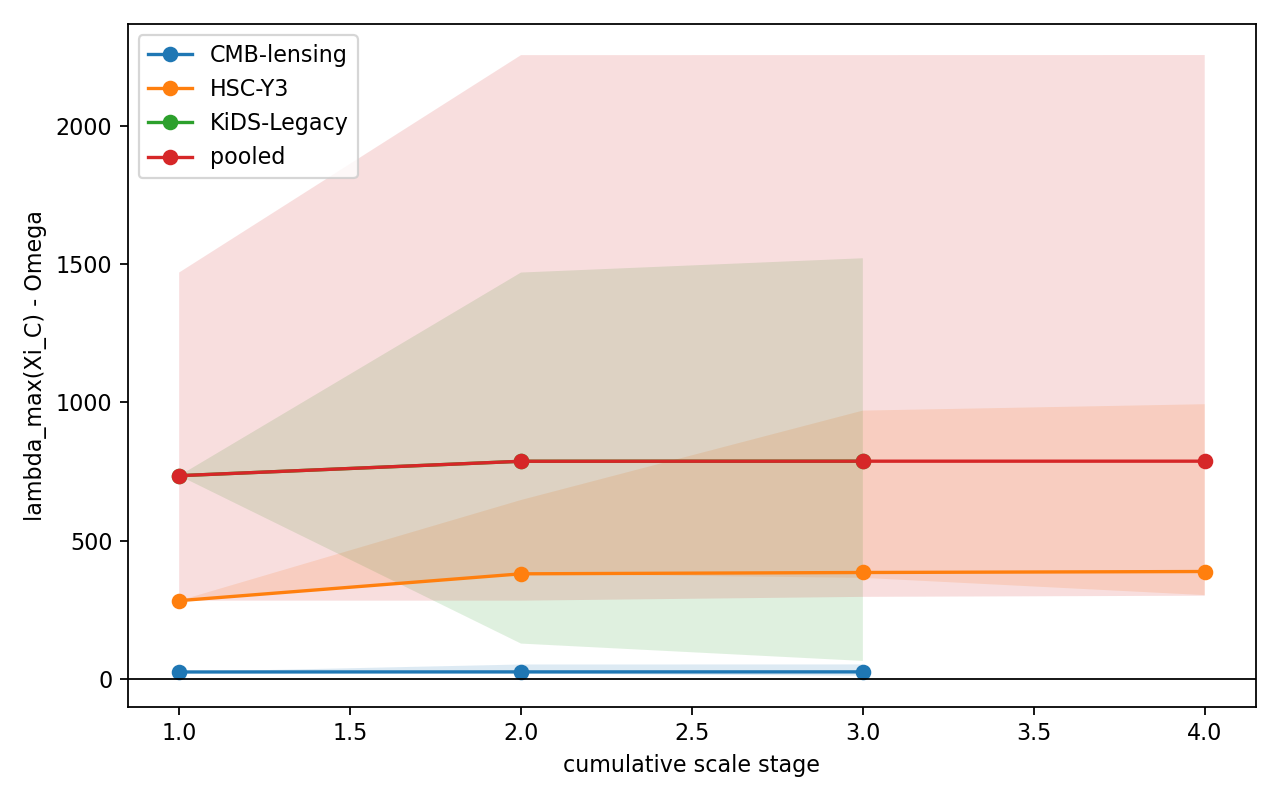

The table this chart was drawn from, first rows:
family, stage, n_rows, scale_max, lambda_raw, Omega_scalar, lambda_minus_omega, ci_low, ci_high
pooled, 1, 3, 1500, 816.3, 81.73, 734.5, 282.6, 1469
pooled, 2, 6, 2000, 874.2, 87.52, 786.6, 282.6, 2255
pooled, 3, 9, 3000, 874.5, 87.55, 786.9, 296.3, 2256
pooled, 4, 10, 5000, 874.5, 87.55, 787, 300.4, 2256
KiDS-Legacy, 1, 1, 4.0, 816.3, 81.73, 734.5, 734.5, 734.5
KiDS-Legacy, 2, 2, 5.0, 874.1, 87.51, 786.6, 127.4, 1469
KiDS-Legacy, 3, 3, 6.0, 874.5, 87.55, 786.9, 64.63, 1521
HSC-Y3, 1, 1, 1500, 314.1, 31.51, 282.6, 282.6, 282.6
HSC-Y3, 2, 2, 2000, 422, 42.3, 379.7, 379.7, 646.6
HSC-Y3, 3, 3, 3000, 427.2, 42.82, 384.4, 365, 969.9
HSC-Y3, 4, 4, 5000, 431.2, 43.22, 388, 302.6, 993.1
CMB-lensing, 1, 1, 1500, 28.81, 4.1, 24.71, 24.71, 24.71
CMB-lensing, 2, 2, 2000, 29.12, 4.1, 25.02, 18.93, 51.76
CMB-lensing, 3, 3, 3000, 29.2, 4.1, 25.1, 11.15, 51.97
